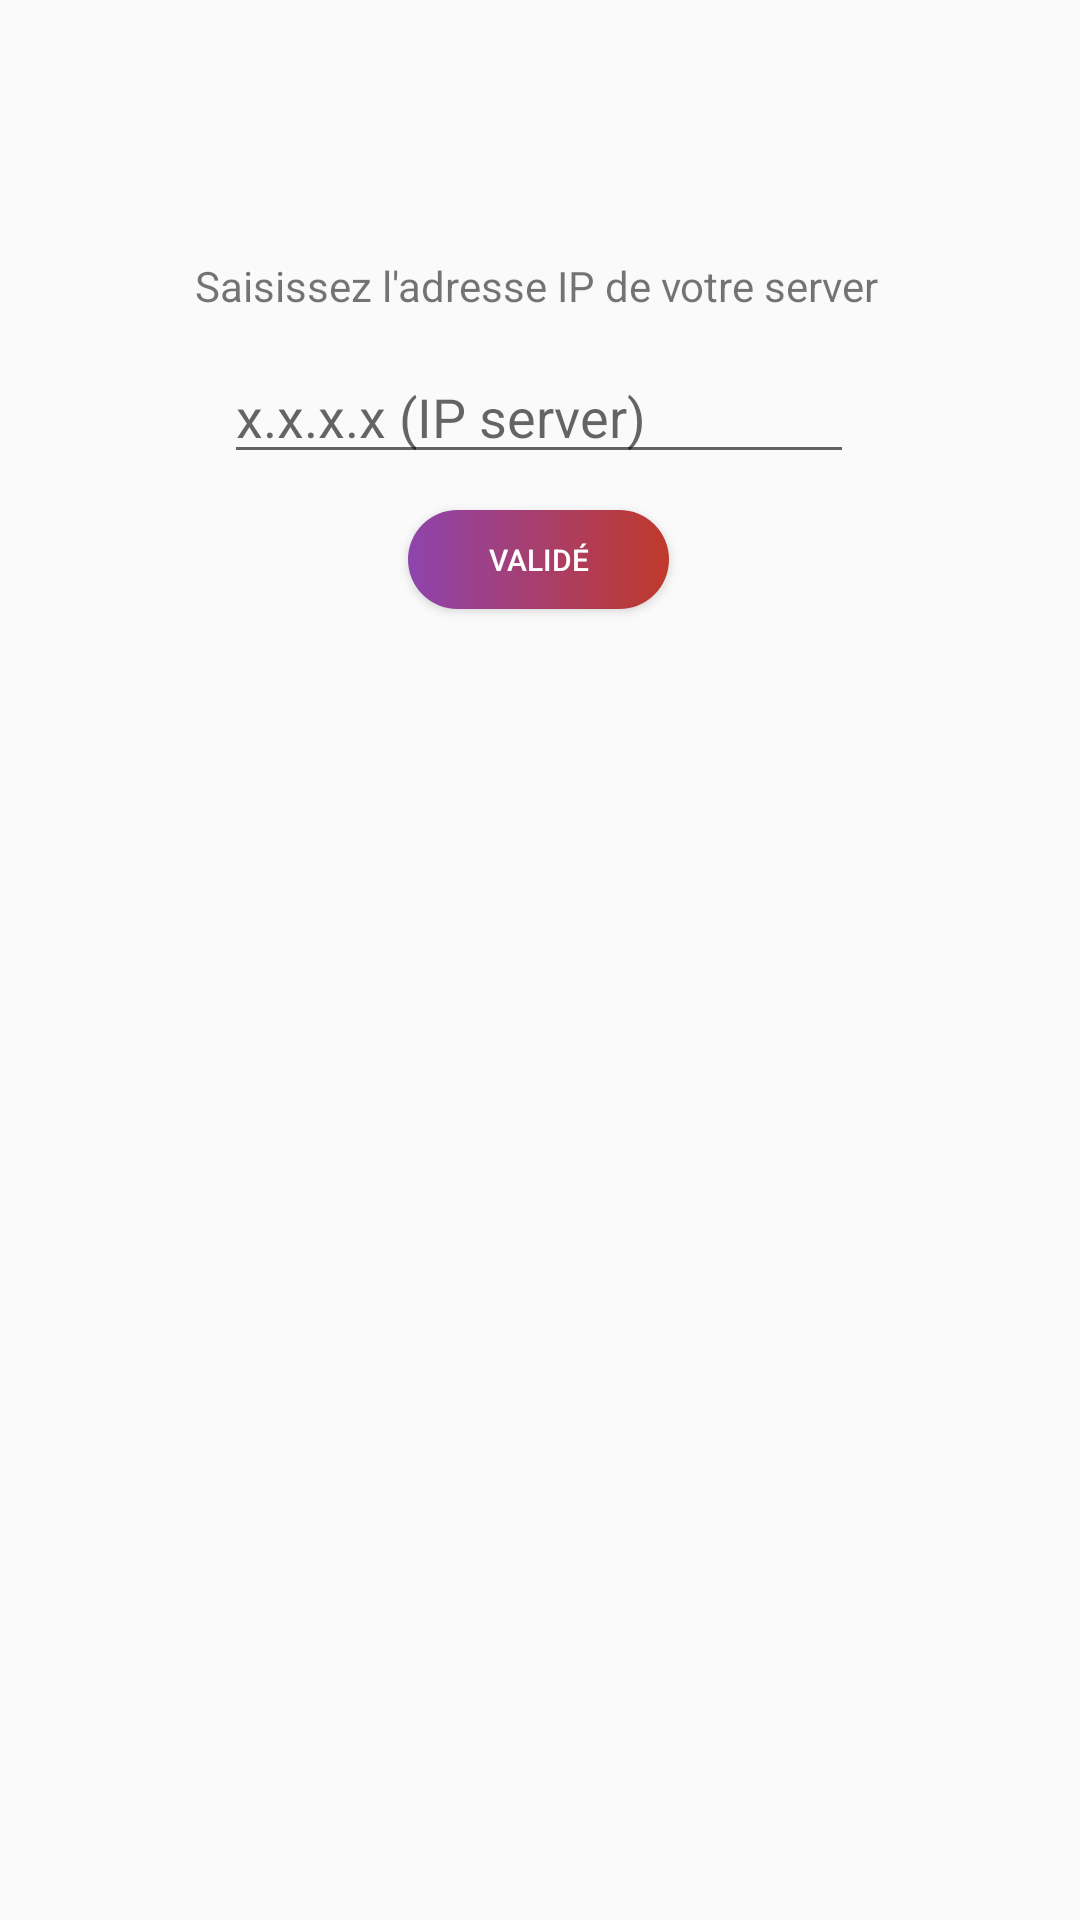

Reconstruct the res/layout file that produces this screen, plus the resources it refers to.
<!-- AndroidManifest.xml: application theme AppTheme -->
<!-- res/layout/dialog_config_server.xml -->
<?xml version="1.0" encoding="utf-8"?>
<android.support.constraint.ConstraintLayout
    xmlns:android="http://schemas.android.com/apk/res/android"
    xmlns:app="http://schemas.android.com/apk/res-auto"
    xmlns:tools="http://schemas.android.com/tools"
    android:layout_width="match_parent"
    android:layout_height="match_parent">

    <TextView
        android:id="@+id/ConfigServerTextView"
        android:layout_width="wrap_content"
        android:layout_height="wrap_content"
        android:text="@string/textIpConfig"
        app:layout_constraintBottom_toBottomOf="parent"
        app:layout_constraintEnd_toEndOf="parent"
        app:layout_constraintHorizontal_bias="0.491"
        app:layout_constraintStart_toStartOf="parent"
        app:layout_constraintTop_toTopOf="parent"
        app:layout_constraintVertical_bias="0.138" />

    <EditText
        android:id="@+id/inputIp"
        android:layout_width="wrap_content"
        android:layout_height="wrap_content"
        android:layout_marginTop="12dp"
        android:ems="10"
        android:hint="@string/inputIpConfig"
        android:inputType="textPersonName"
        app:layout_constraintEnd_toEndOf="parent"
        app:layout_constraintHorizontal_bias="0.497"
        app:layout_constraintStart_toStartOf="parent"
        app:layout_constraintTop_toBottomOf="@+id/ConfigServerTextView" />

    <Button
        android:id="@+id/validateIp"
        android:layout_width="87dp"
        android:layout_height="33dp"
        android:layout_marginBottom="16dp"
        android:background="@drawable/button_bg"
        android:text="@string/validate"
        android:textColor="@color/white"
        android:textSize="10dp"
        app:layout_constraintBottom_toBottomOf="parent"
        app:layout_constraintEnd_toEndOf="parent"
        app:layout_constraintHorizontal_bias="0.498"
        app:layout_constraintStart_toStartOf="parent"
        app:layout_constraintTop_toBottomOf="@+id/inputIp"
        app:layout_constraintVertical_bias="0.028" />




</android.support.constraint.ConstraintLayout>
<!-- resources referenced by this layout -->
<resources>
  <color name="white">#FFFFFF</color>
  <!-- drawable button_bg (drawable) -->
  <?xml version="1.0" encoding="utf-8"?>
  <shape xmlns:android="http://schemas.android.com/apk/res/android">
      <gradient
          android:startColor="#8e44ad"
          android:endColor="#c0392b"
          ></gradient>
  
      <corners
          android:radius="30dp"
          ></corners>
  </shape>
  <string name="inputIpConfig">x.x.x.x (IP server)</string>
  <string name="textIpConfig">Saisissez l\'adresse IP de votre server</string>
  <string name="validate">Validé</string>
  <style name="AppTheme" parent="Theme.AppCompat.Light.DarkActionBar">
          
          <item name="colorPrimary">@color/colorPrimary</item>
          <item name="colorPrimaryDark">@color/colorPrimaryDark</item>
          <item name="colorAccent">@color/colorAccent</item>
      </style>
  <color name="colorPrimary">#8e44ad</color>
  <color name="colorPrimaryDark">#8e44ad</color>
  <color name="colorAccent">#D81B60</color>
</resources>
